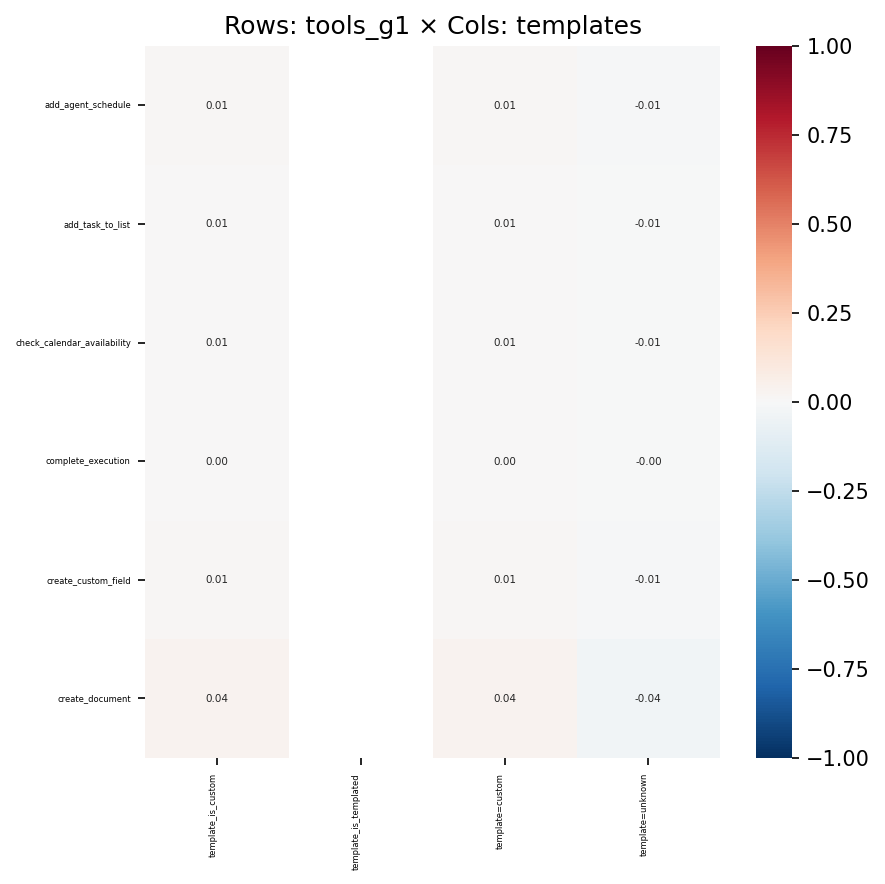

Source data for this figure (header and first rows):
, template_is_custom, template_is_templated, template=custom, template=unknown
add_agent_schedule, 0.01419, , 0.01419, -0.01419
add_task_to_list, 0.00701, , 0.00701, -0.00701
check_calendar_availability, 0.006646, , 0.006646, -0.006646
complete_execution, 0.002584, , 0.002584, -0.002584
create_custom_field, 0.008833, , 0.008833, -0.008833
create_document, 0.03638, , 0.03638, -0.03638
